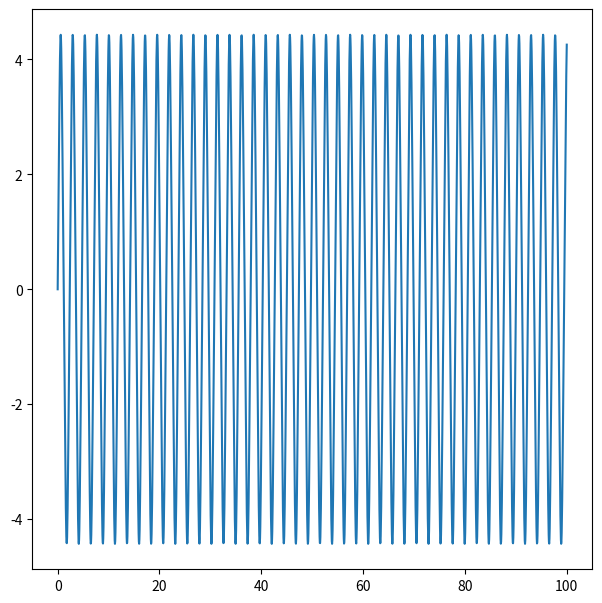

Write the Python code that produced this figure.
import numpy as np
import matplotlib.pyplot as plt
from matplotlib.animation import FuncAnimation

initial_angle = -np.pi/2
initial_speed = 0
length = 1
gravity = 9.8
dimensions = 2
damping = 0

def animate(n):
    x1=[0,length*np.sin(y[n-1])]
    y1=[0,-length*np.cos(y[n-1])]
    ax.clear()
    ax.plot(x1,y1,marker='o',markersize=20)
    ax.set_xlim([-dimensions,dimensions])
    ax.set_ylim([-dimensions,dimensions])

steps = 2000
xvalue = 100
h = xvalue/steps

x = np.zeros(steps+1)

y = np.zeros(steps+1)
z = np.zeros(steps+1)

def dy(x,y,z):
    return z

def dz(x,y,z):
    return -gravity/length*np.sin(y)-damping/length*z

def rk4(x,y,z):
    k1 = h*dy(x,y,z)
    l1 = h*dz(x,y,z)
    k2 = h*dy(x+h/2,y+k1/2,z+l1/2)
    l2 = h*dz(x+h/2,y+k1/2,z+l1/2)
    k3 = h*dy(x+h/2,y+k2/2,z+l2/2)
    l3 = h*dz(x+h/2,y+k2/2,z+l2/2)
    k4 = h*dy(x+h/2,y+k3,z+l3)
    l4 = h*dz(x+h/2,y+k3,z+l3)
    return [(k1+2*k2+2*k3+k4)/6,(l1+2*l2+2*l3+l4)/6]
 
x[0],y[0],z[0]= 0,initial_angle,initial_speed

for i in range(steps):
    x[i+1] = x[i] + h
    y[i+1] = y[i] + rk4(x[i],y[i],z[i])[0]
    z[i+1] = z[i] + rk4(x[i],y[i],z[i])[1]
    
fig = plt.figure(figsize=(7,7))
ax = fig.add_axes([0.1, 0.1, 0.8, 0.8])

plt.plot(x,z)
#ani = FuncAnimation(fig, animate, frames=10000, interval=50, repeat=False)

plt.show()

#print(time2-time1)
